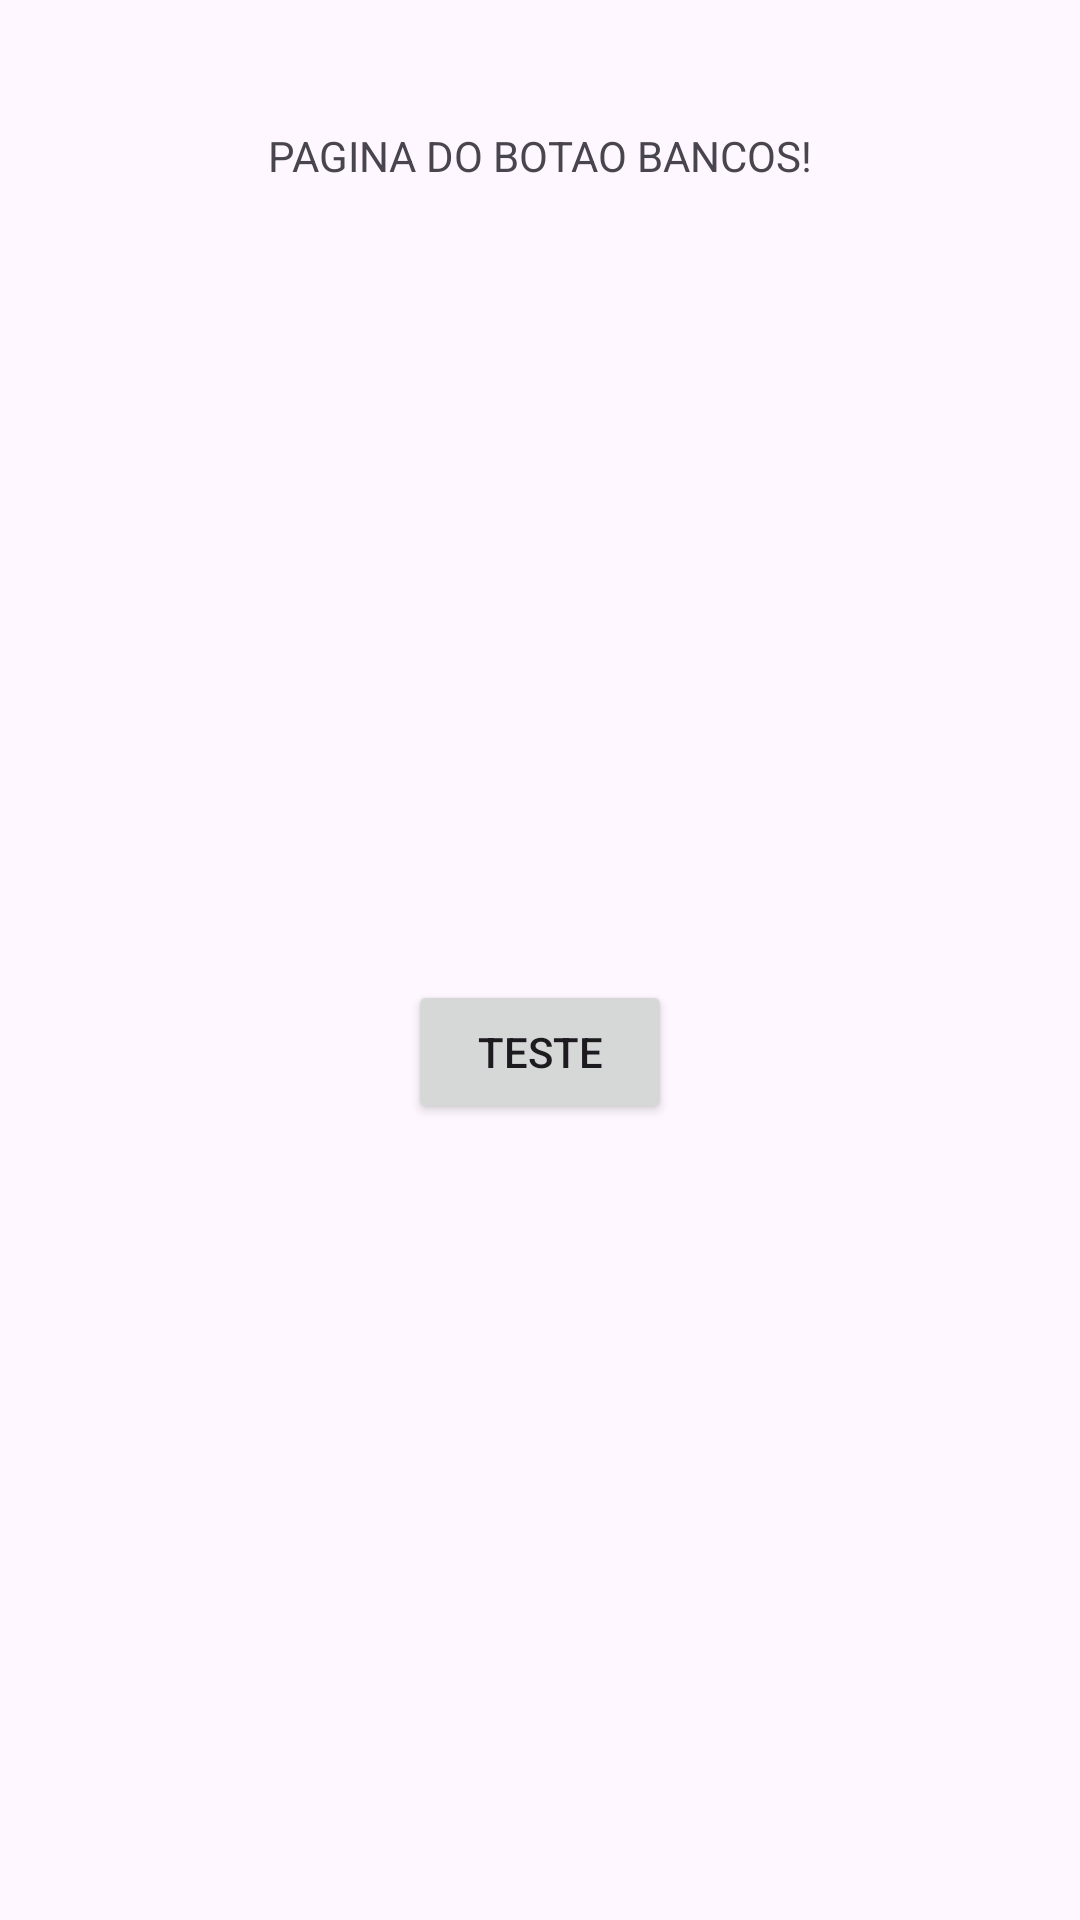

Here is an Android app screen rendered from its layout file. Give the layout XML and the strings, colors and styles it references.
<!-- AndroidManifest.xml: application theme Theme.ProjetoElas -->
<!-- res/layout/activity_bancos.xml -->
<?xml version="1.0" encoding="utf-8"?>
<androidx.constraintlayout.widget.ConstraintLayout xmlns:android="http://schemas.android.com/apk/res/android"
    xmlns:app="http://schemas.android.com/apk/res-auto"
    xmlns:tools="http://schemas.android.com/tools"
    android:id="@+id/main"
    android:layout_width="match_parent"
    android:layout_height="match_parent"
    tools:context=".BancosActivity">

    <TextView
        android:id="@+id/textView"
        android:layout_width="wrap_content"
        android:layout_height="wrap_content"
        android:layout_marginBottom="32dp"
        android:text="PAGINA DO BOTAO BANCOS!"
        app:layout_constraintBottom_toBottomOf="parent"
        app:layout_constraintEnd_toEndOf="parent"
        app:layout_constraintStart_toStartOf="parent"
        app:layout_constraintTop_toTopOf="parent"
        app:layout_constraintVertical_bias="0.072" />

    <Button
        android:id="@+id/button"
        android:layout_width="wrap_content"
        android:layout_height="wrap_content"
        android:text="Teste"
        app:layout_constraintBottom_toBottomOf="parent"
        app:layout_constraintEnd_toEndOf="parent"
        app:layout_constraintStart_toStartOf="parent"
        app:layout_constraintTop_toBottomOf="@+id/textView" />
</androidx.constraintlayout.widget.ConstraintLayout>
<!-- resources referenced by this layout -->
<resources>
  <style name="Theme.ProjetoElas" parent="Base.Theme.ProjetoElas" />
  <style name="Base.Theme.ProjetoElas" parent="Theme.Material3.DayNight.NoActionBar">
          
          
      </style>
</resources>
